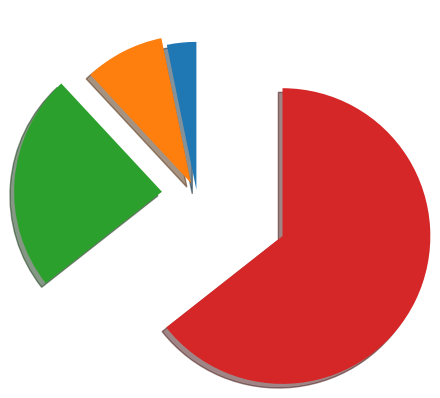

Source code (Python):
import numpy as np
import matplotlib.pyplot as plt

def softmax(x):
    return np.exp(x) / np.sum(np.exp(x))

x = np.arange(1,5)
y = softmax(x)

ratio = y
labels = y
plt.pie(ratio , labels, shadow=True, startangle=90)
plt.show()

# softmax의 전체의 합은 1이다. 
# activation의 주목적은 '한정'하는 것이다. 
# 다음 레이어로 전달 할 때 제한한다.  >> 제한하지 않을 시에 생기는 문제들을 해결하기 위해 
